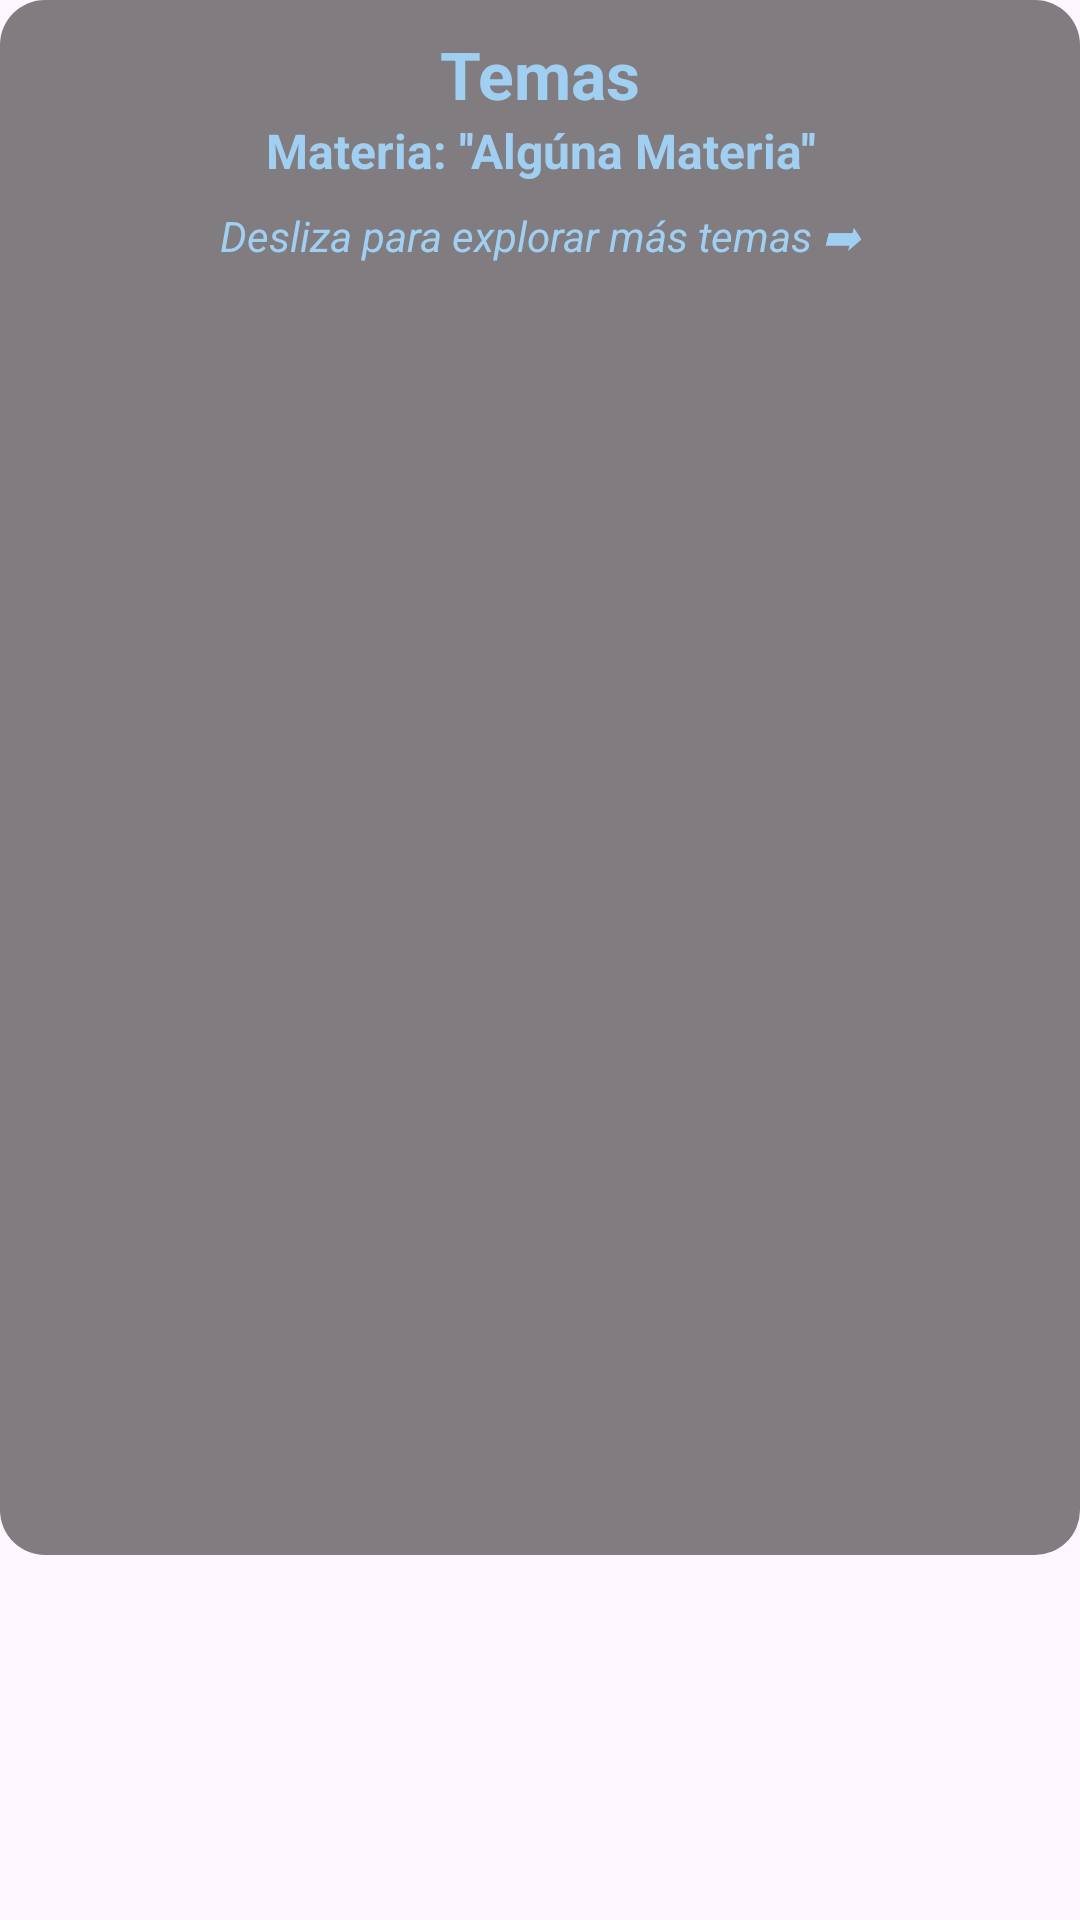

Here is an Android app screen rendered from its layout file. Give the layout XML and the strings, colors and styles it references.
<!-- AndroidManifest.xml: application theme Theme.SmartLearn -->
<!-- res/layout/fragment_temas.xml -->
<?xml version="1.0" encoding="utf-8"?>
<LinearLayout xmlns:android="http://schemas.android.com/apk/res/android"
    xmlns:tools="http://schemas.android.com/tools"
    android:layout_width="match_parent"
    android:layout_height="match_parent"
    android:orientation="vertical"
    tools:context=".ui.principal.combo.principal.materias.TemasFragment">

    <LinearLayout
        android:layout_width="match_parent"
        android:layout_height="wrap_content"
        android:background="@drawable/bg_esquinas_redondeadas_fondo"
        android:orientation="vertical"
        android:padding="10dp">

        <TextView
            android:layout_width="match_parent"
            android:layout_height="wrap_content"
            android:gravity="center"
            android:text="Temas"
            android:textColor="@color/acento"
            android:textSize="22sp"
            android:textStyle="bold" />

        <TextView
            android:id="@+id/tvNombreMateria"
            android:layout_width="match_parent"
            android:layout_height="wrap_content"
            android:gravity="center"
            android:text="Materia: ''Algúna Materia''"
            android:textColor="@color/acento"
            android:textSize="16sp"
            android:textStyle="bold" />

        <TextView
            android:layout_width="match_parent"
            android:layout_height="wrap_content"
            android:gravity="center"
            android:layout_marginTop="8dp"
            android:text="Desliza para explorar más temas ➡"
            android:textColor="@color/acento"
            android:textSize="14sp"
            android:textStyle="italic" />

        <androidx.viewpager2.widget.ViewPager2
            android:id="@+id/viewPagerTemas"
            android:layout_width="match_parent"
            android:layout_height="400dp"
            android:layout_marginTop="20dp"
            android:clipToPadding="false"
            android:paddingStart="80dp"
            android:paddingEnd="80dp"
            android:clipChildren="false" />

    </LinearLayout>

</LinearLayout>
<!-- resources referenced by this layout -->
<resources>
  <color name="acento">#A0CFF1</color>
  <!-- drawable bg_esquinas_redondeadas_fondo (drawable) -->
  <?xml version="1.0" encoding="utf-8"?>
  <shape xmlns:android="http://schemas.android.com/apk/res/android"
      android:shape="rectangle">
      <solid android:color="#7F000000" />
      <corners android:radius="15dp" />
  </shape>
  <style name="Theme.SmartLearn" parent="Base.Theme.SmartLearn" />
  <style name="Base.Theme.SmartLearn" parent="Theme.Material3.DayNight.NoActionBar">
          
          
          <item name="fontFamily">@font/space_grotesk</item>
          <item name="android:statusBarColor">@color/black</item>
          <item name="android:windowLightStatusBar">false</item>
      </style>
  <color name="black">#FF000000</color>
</resources>
